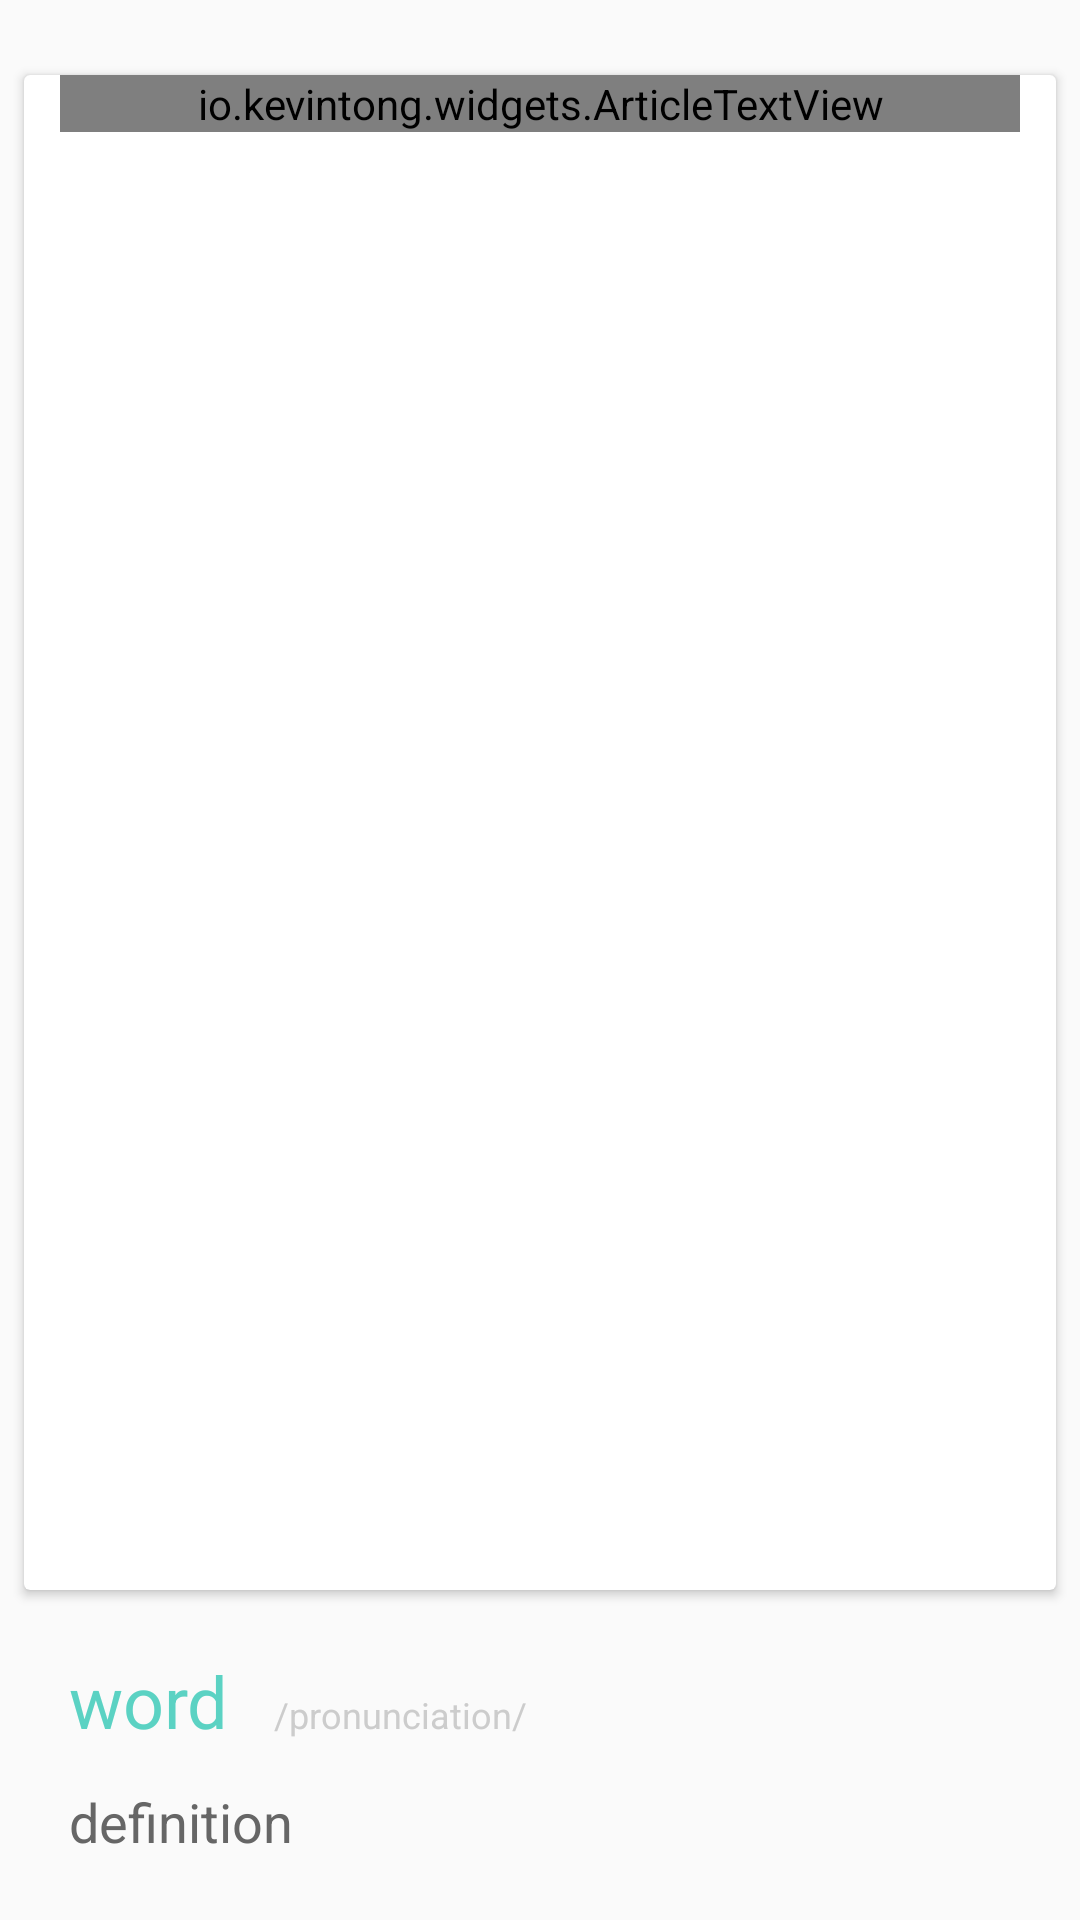

Here is an Android app screen rendered from its layout file. Give the layout XML and the strings, colors and styles it references.
<!-- AndroidManifest.xml: application theme AppTheme -->
<!-- res/layout/activity_word_summary.xml -->
<?xml version="1.0" encoding="utf-8"?>
<android.support.design.widget.CoordinatorLayout xmlns:android="http://schemas.android.com/apk/res/android"
    xmlns:app="http://schemas.android.com/apk/res-auto"
    xmlns:tools="http://schemas.android.com/tools"
    android:layout_width="match_parent"
    android:layout_height="match_parent"
    tools:context="io.kevintong.ireader.view.activity.WordSummaryActivity">

    <android.support.design.widget.AppBarLayout
        android:layout_width="match_parent"
        android:layout_height="wrap_content"
        android:theme="@style/AppTheme.AppBarOverlay"
        android:visibility="gone">

        <android.support.v7.widget.Toolbar
            android:id="@+id/toolbar"
            android:layout_width="match_parent"
            android:layout_height="?attr/actionBarSize"
            android:background="?attr/colorPrimary"
            app:popupTheme="@style/AppTheme.PopupOverlay" />

    </android.support.design.widget.AppBarLayout>

    <include layout="@layout/content_word_summary" />

</android.support.design.widget.CoordinatorLayout>
<!-- res/layout/content_word_summary.xml (included above) -->
<?xml version="1.0" encoding="utf-8"?>
<RelativeLayout xmlns:android="http://schemas.android.com/apk/res/android"
    xmlns:app="http://schemas.android.com/apk/res-auto"
    xmlns:card_view="http://schemas.android.com/apk/res-auto"
    android:layout_width="match_parent"
    android:layout_height="match_parent">


    <android.support.v7.widget.CardView
        android:id="@+id/cv_article_layout"
        android:layout_width="match_parent"
        android:layout_height="match_parent"
        android:layout_marginBottom="110dp"
        android:layout_marginLeft="8dp"
        android:layout_marginRight="8dp"
        android:layout_marginTop="25dp"
        android:elevation="5dp"
        android:transitionName="cv_article"
        card_view:cardCornerRadius="2dp">

        <ScrollView
            android:layout_width="match_parent"
            android:layout_height="match_parent">

            <io.kevintong.widgets.ArticleTextView
                android:id="@+id/tv_article"
                android:layout_width="match_parent"
                android:layout_height="match_parent"
                android:layout_below="@+id/app_title"
                android:layout_centerHorizontal="true"
                android:layout_marginLeft="12dp"
                android:layout_marginRight="12dp"
                android:gravity="left"
                android:textAppearance="?android:attr/textAppearanceLarge"
                android:textSize="16sp"
                android:visibility="visible" />

        </ScrollView>
    </android.support.v7.widget.CardView>

    <android.support.design.widget.FloatingActionButton
        android:id="@+id/fab"
        android:layout_width="wrap_content"
        android:layout_height="wrap_content"
        android:layout_alignBottom="@id/cv_article_layout"
        android:layout_alignRight="@id/cv_article_layout"
        android:layout_marginBottom="-28dp"
        android:layout_marginRight="10dp"
        android:visibility="invisible"
        app:srcCompat="@drawable/ic_audio" />


    <LinearLayout
        android:id="@+id/rl_word_summary"
        android:layout_width="match_parent"
        android:layout_height="110dp"
        android:layout_alignParentBottom="true"
        android:layout_marginLeft="23dp"
        android:layout_marginRight="23dp"
        android:gravity="center|left"
        android:orientation="vertical">

        <LinearLayout
            android:layout_width="wrap_content"
            android:layout_height="wrap_content"
            android:orientation="horizontal"
            >

            <TextView
                android:id="@+id/tv_word"
                android:layout_width="wrap_content"
                android:layout_height="wrap_content"
                android:text="word"
                android:textColor="#5BD2C3"
                android:textSize="24sp" />

            <TextView
                android:id="@+id/tv_pronunciation"
                android:layout_width="wrap_content"
                android:layout_height="wrap_content"
                android:layout_marginLeft="15dp"
                android:text="/pronunciation/"
                android:textColor="#cccccc"
                android:textSize="12sp" />
        </LinearLayout>


        <TextView
            android:id="@+id/tv_definition"
            android:layout_width="match_parent"
            android:layout_height="wrap_content"
            android:layout_marginTop="12dp"
            android:ellipsize="end"
            android:maxLines="1"
            android:text="definition"
            android:textColor="#666666"
            android:textSize="18sp" />
    </LinearLayout>

</RelativeLayout>
<!-- resources referenced by this layout -->
<resources>
  <style name="AppTheme.AppBarOverlay" parent="ThemeOverlay.AppCompat.Dark.ActionBar" />
  <style name="AppTheme.PopupOverlay" parent="ThemeOverlay.AppCompat.Light" />
  <style name="AppTheme" parent="Theme.AppCompat.Light.DarkActionBar">
          
          <item name="colorPrimary">@color/colorPrimary</item>
          <item name="colorPrimaryDark">@color/colorPrimaryDark</item>
          <item name="colorAccent">@color/colorAccent</item>
      </style>
  <color name="colorPrimary">#249F93</color>
  <color name="colorPrimaryDark">#0D7165</color>
  <color name="colorAccent">#249F93</color>
</resources>
